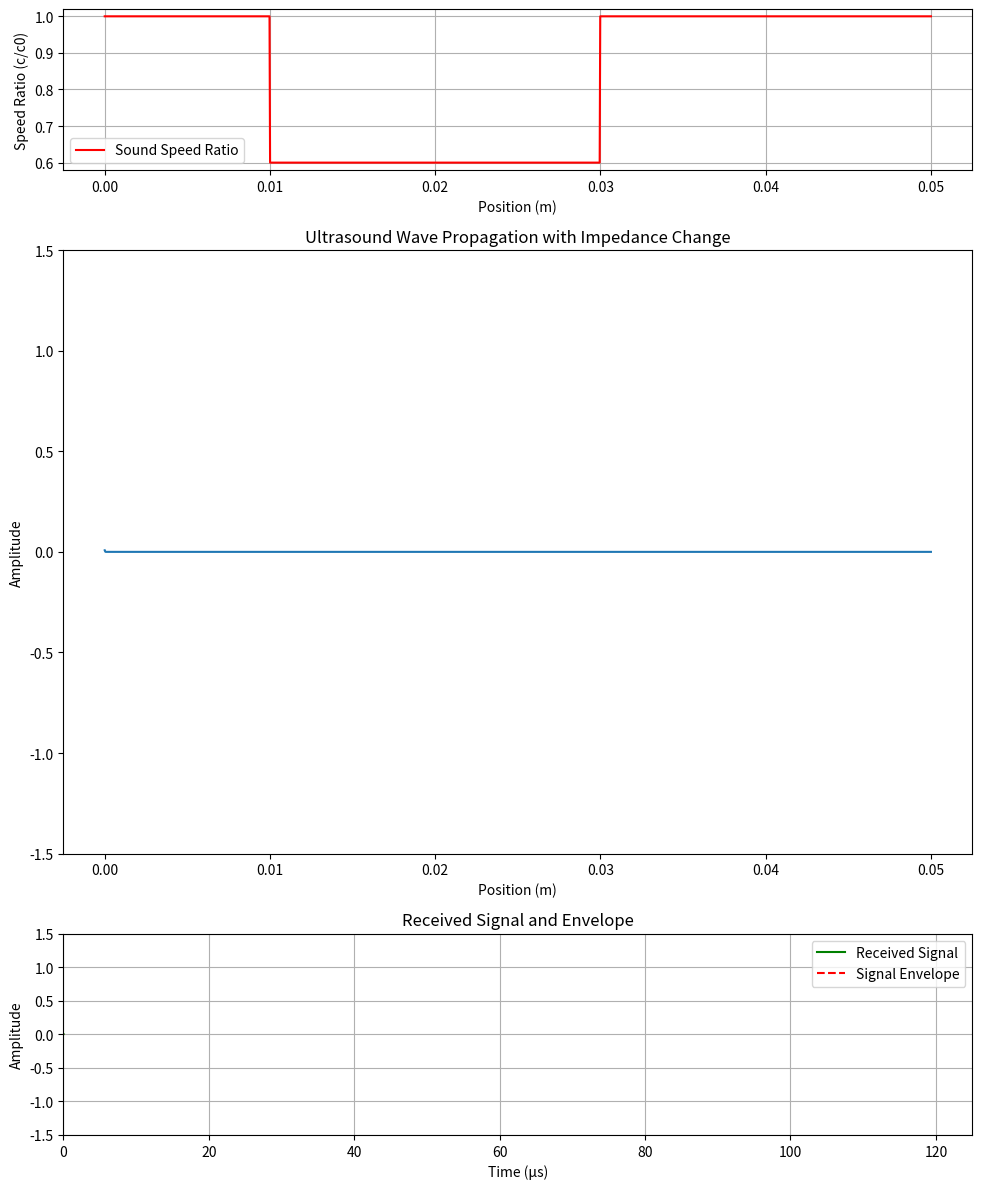

Write the Python code that produced this figure.
import numpy as np
import matplotlib.pyplot as plt
from matplotlib.animation import FuncAnimation

class Parameter:
    def __init__(self, length, nx):
        self.length = length
        self.nx = nx
        self.dx = length / nx
        self.base_speed = 1500.0  # 基础声速 (m/s)
        self.regions = []  # 存储不同声阻抗区域的列表

    def add_region(self, start_pos, end_pos, ratio):
        """添加一个新的声阻抗区域"""
        self.regions.append({
            'start_pos': start_pos,
            'end_pos': end_pos,
            'ratio': ratio
        })

    def get_speed(self):
        """生成声速分布数组"""
        c = np.full(self.nx, self.base_speed)
        for region in self.regions:
            start_idx = int(region['start_pos'] / self.dx)
            end_idx = int(region['end_pos'] / self.dx)
            c[start_idx:end_idx] = self.base_speed * region['ratio']
        return c

class Receiver:
    def __init__(self, nt, max_periods, receiver_pos, parameter):
        self.nt = nt
        self.max_periods = max_periods
        self.parameter = parameter
        # 将实际位置转换为索引位置
        self.receiver_pos = int(receiver_pos / self.parameter.dx)
        self.received_signal = np.zeros(nt * max_periods)
        self.current_period = 0
        self.total_frame_count = 0
        self.envelope = None

    def record_signal(self, u_curr, current_frame):
        """记录接收点的信号"""
        signal_index = self.current_period * self.nt + current_frame
        self.received_signal[signal_index] = u_curr[self.receiver_pos]

    def get_envelope(self):
        """使用Hilbert变换计算信号包络"""
        from scipy.signal import hilbert
        analytic_signal = hilbert(self.received_signal)
        self.envelope = np.abs(analytic_signal)
        return self.envelope

class Simulator:
    def __init__(self, parameter):
        # 仿真参数
        self.parameter = parameter
        self.f0 = 2.5e6  # 中心频率 (Hz)
        self.cycles = 4  # 周期数
        self.t_end = 25e-6  # 总时间 (s)
        self.CFL = 0.5  # CFL条件系数
        
        # 初始化声速场
        self.c = parameter.get_speed()
        
        # 计算时间步长
        self.dt = self.CFL * self.parameter.dx / np.max(self.c)
        self.nt = int(self.t_end / self.dt)
        
        # 初始化波场
        self.u_curr = np.zeros(self.parameter.nx)
        self.u_prev = np.zeros(self.parameter.nx)
        self.u_next = np.zeros(self.parameter.nx)
        
        # 生成声源
        self.source_active = True
        self.source = self._generate_source()
        
        # 边界条件
        self.alpha = 0.0

    def _generate_source(self):
        """生成衰减正弦波声源"""
        num_source_points = int(round(self.cycles/(self.f0*self.dt)))
        t_source = np.linspace(0, self.cycles/self.f0, num_source_points)
        return np.exp(-(t_source - 0.5*t_source[-1])**2/((t_source[-1]/4)**2)) * \
               np.sin(2*np.pi*self.f0*t_source)

    def update(self, current_frame):
        """更新波场"""
        # 更新波场内部节点
        self.u_next[1:-1] = (2*self.u_curr[1:-1] - self.u_prev[1:-1] + 
                            (self.dt**2/self.parameter.dx**2) * 
                            self.c[1:-1]**2 * 
                            (self.u_curr[2:] - 2*self.u_curr[1:-1] + self.u_curr[:-2]))
        
        # 应用吸收边界条件
        self.u_next[0] = self.u_curr[1]
        self.u_next[-1] = self.alpha * self.u_curr[-2]
        
        # 施加声源
        if current_frame < len(self.source) and self.source_active:
            self.u_next[0] = self.source[current_frame]
        
        if current_frame == len(self.source) - 1:
            self.source_active = False

        # 更新波场
        self.u_prev[:] = self.u_curr
        self.u_curr[:] = self.u_next

class Display:
    def __init__(self, simulation, receiver):
        self.simulation = simulation
        self.receiver = receiver
        self.setup_plots()

    def setup_plots(self):
        """设置绘图对象"""
        self.fig, (self.ax2, self.ax1, self.ax3) = plt.subplots(3, 1, 
            height_ratios=[0.8, 3, 1], figsize=(10, 12))
        
        # 声速分布图
        c_ratio = self.simulation.c / self.simulation.parameter.base_speed
        self.ax2.plot(np.linspace(0, self.simulation.parameter.length, 
                                 self.simulation.parameter.nx), 
                     c_ratio, 'r-', label='Sound Speed Ratio')
        self.ax2.set_xlabel('Position (m)')
        self.ax2.set_ylabel('Speed Ratio (c/c0)')
        self.ax2.grid(True)
        self.ax2.legend()

        # 波场图
        self.line, = self.ax1.plot(np.linspace(0, self.simulation.parameter.length, 
                                               self.simulation.parameter.nx), 
                                  self.simulation.u_curr)
        self.ax1.set_ylim(-1.5, 1.5)
        self.ax1.set_xlabel('Position (m)')
        self.ax1.set_ylabel('Amplitude')
        self.ax1.set_title('Ultrasound Wave Propagation with Impedance Change')

        # 接收信号图
        self.line_received, = self.ax3.plot([], [], 'g-', label='Received Signal')
        self.line_envelope, = self.ax3.plot([], [], 'r--', label='Signal Envelope')
        self.ax3.set_xlabel('Time (μs)')
        self.ax3.set_ylabel('Amplitude')
        self.ax3.set_title('Received Signal and Envelope')
        self.ax3.grid(True)
        self.ax3.legend()

        plt.tight_layout()

    def update(self, frame):
        """更新动画"""
        self.receiver.total_frame_count += 1
        current_frame = self.receiver.total_frame_count % self.simulation.nt
        self.receiver.current_period = (self.receiver.total_frame_count // 
                                              self.simulation.nt) % self.receiver.max_periods

        # 更新波场
        self.simulation.update(current_frame)
        
        # 记录接收信号
        self.receiver.record_signal(self.simulation.u_curr, current_frame)
        
        # 更新图形
        self.line.set_ydata(self.simulation.u_curr)
        
        # 更新接收信号图
        valid_frames = min(self.receiver.total_frame_count, 
                         self.receiver.max_periods * self.simulation.nt)
        time_axis = np.linspace(0, valid_frames*self.simulation.dt*1e6, valid_frames)
        self.line_received.set_data(time_axis, 
                                   self.receiver.received_signal[:valid_frames])
        # 更新包络
        envelope = self.receiver.get_envelope()
        self.line_envelope.set_data(time_axis, envelope[:valid_frames])
        
        self.ax3.set_xlim(0, self.receiver.max_periods * self.simulation.t_end*1e6)
        self.ax3.set_ylim(-1.5, 1.5)
        
        return self.line, self.line_received, self.line_envelope

def main():
    # 创建声阻抗分布对象
    parameter = Parameter(length=0.05, nx=1500)
    parameter.add_region(start_pos=0.01, end_pos=0.03, ratio=0.6)


    # 创建仿真对象
    simulation = Simulator(parameter)

    # 创建信号处理器，接收器位置设置为0.01米
    receiver = Receiver(simulation.nt, max_periods=5, receiver_pos=0.0, parameter=parameter)

    # 创建可视化对象
    display = Display(simulation, receiver)

    # 创建动画
    ani = FuncAnimation(display.fig, display.update, 
                       frames=simulation.nt, interval=0.5, 
                       blit=True, repeat=False)
    plt.show()

if __name__ == '__main__':
    main()